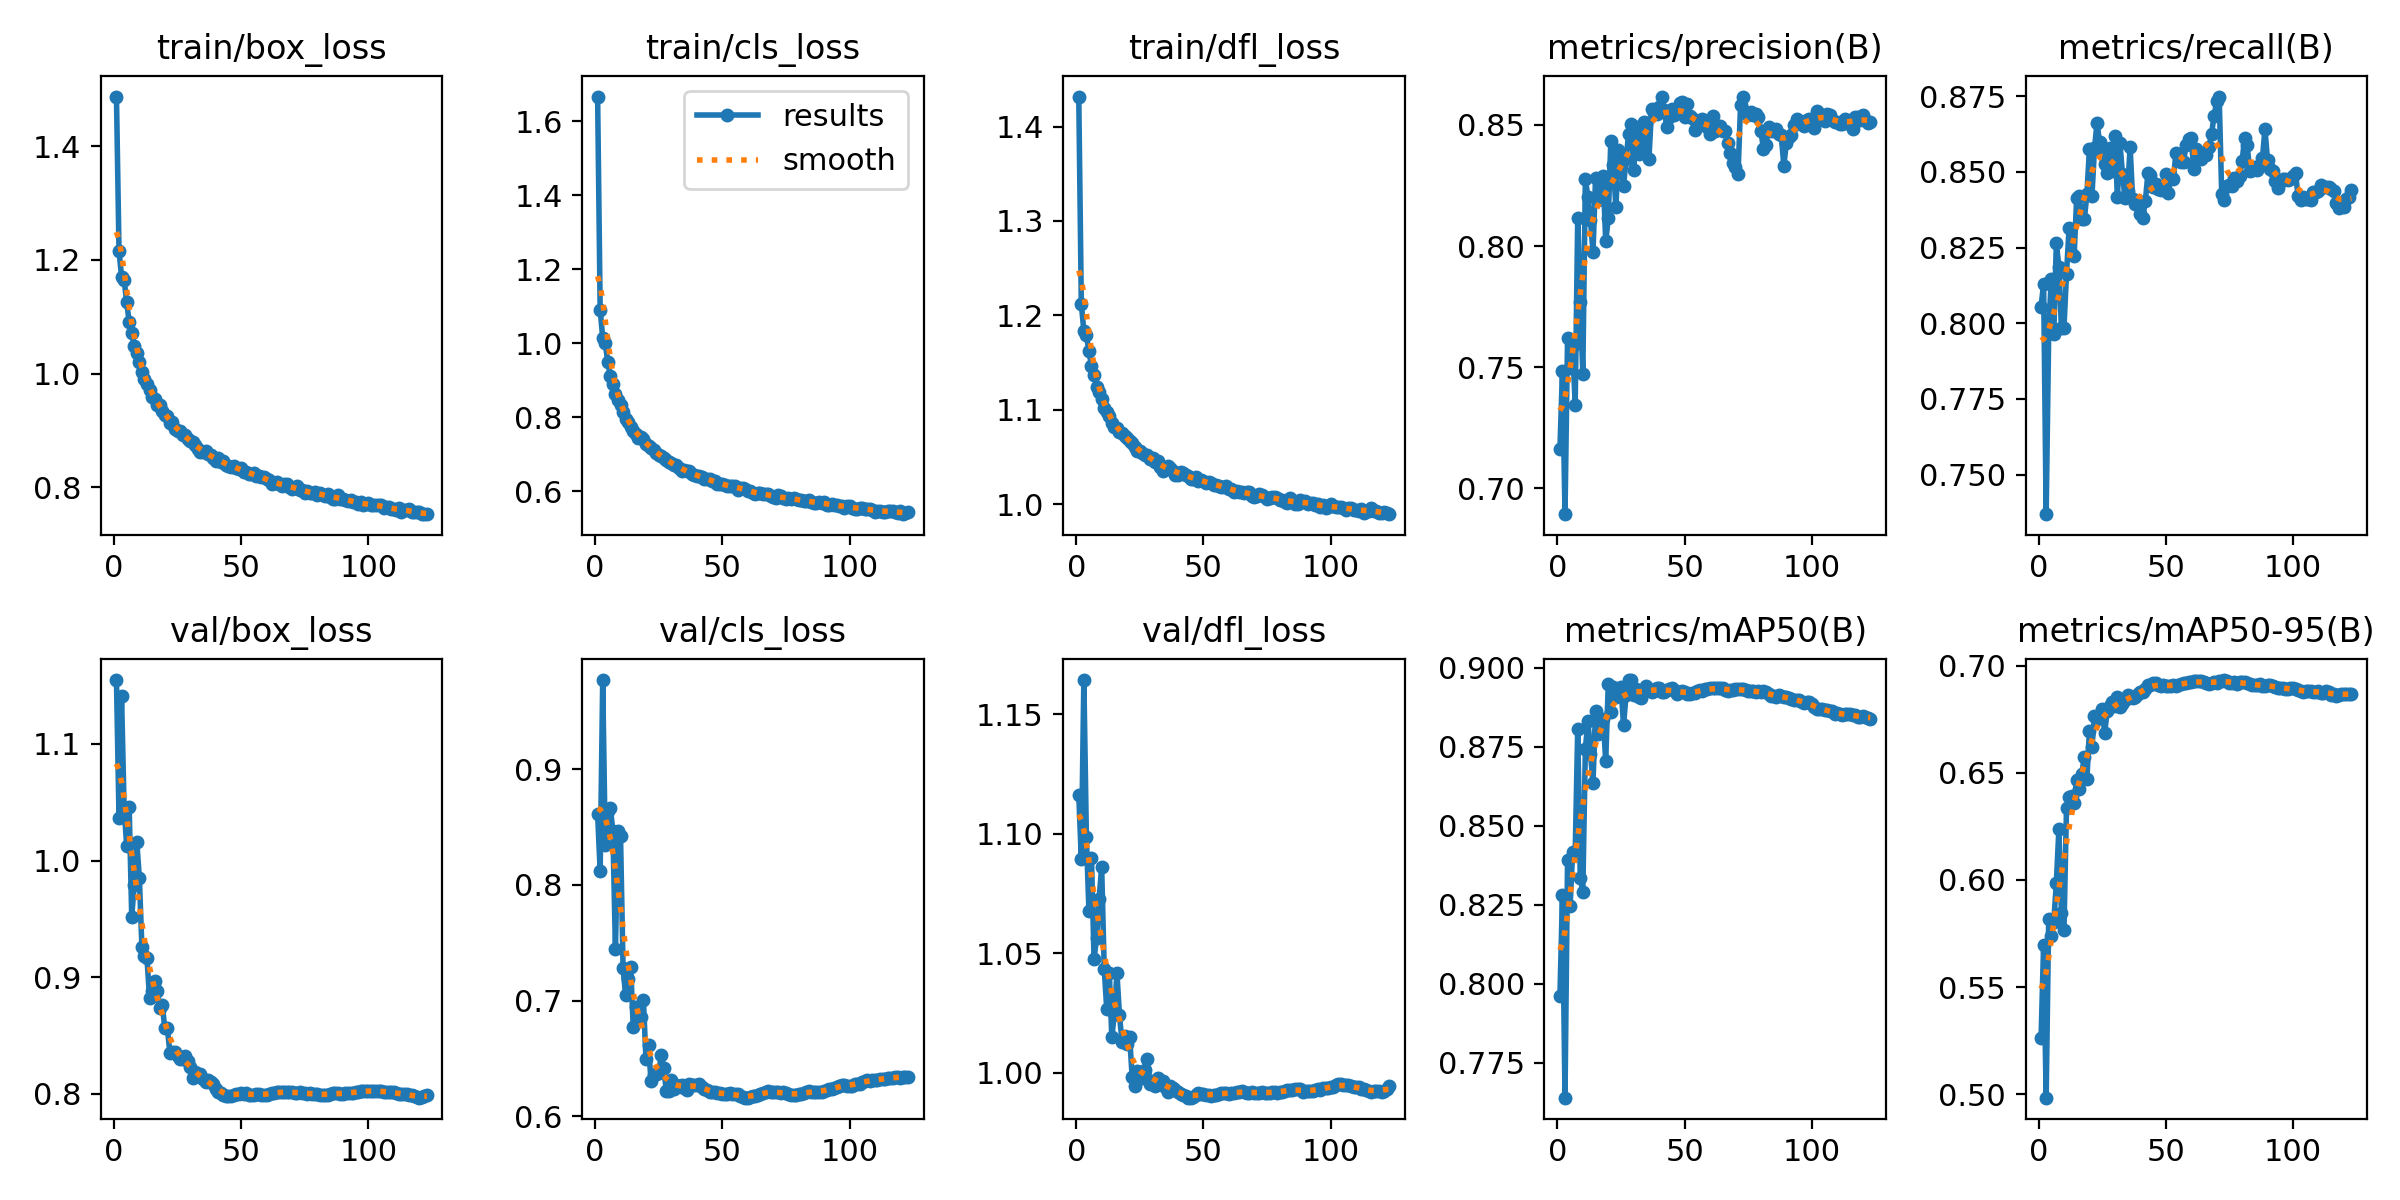

Data behind this chart, as committed beside it:
epoch, time, train/box_loss, train/cls_loss, train/dfl_loss, metrics/precision(B), metrics/recall(B), metrics/mAP50(B), metrics/mAP50-95(B), val/box_loss, val/cls_loss, val/dfl_loss, lr/pg0, lr/pg1, lr/pg2
1, 291.9, 1.488, 1.667, 1.432, 0.7161, 0.8055, 0.796, 0.5261, 1.155, 0.8612, 1.116, 0.07007, 0.003325, 0.003325
2, 573.1, 1.216, 1.091, 1.212, 0.7486, 0.8131, 0.828, 0.5697, 1.037, 0.812, 1.089, 0.04006, 0.006645, 0.006645
3, 856.4, 1.171, 1.015, 1.183, 0.6893, 0.7369, 0.7639, 0.4983, 1.141, 0.9772, 1.164, 0.01003, 0.009952, 0.009952
4, 1142, 1.166, 0.9998, 1.179, 0.7619, 0.7968, 0.8391, 0.5819, 1.046, 0.8347, 1.098, 0.009941, 0.009941, 0.009941
5, 1427, 1.126, 0.9494, 1.162, 0.7495, 0.8147, 0.8245, 0.5739, 1.013, 0.8636, 1.067, 0.009921, 0.009921, 0.009921
6, 1711, 1.091, 0.9116, 1.147, 0.7587, 0.7965, 0.8417, 0.5803, 1.046, 0.8663, 1.09, 0.009901, 0.009901, 0.009901
7, 1996, 1.071, 0.8903, 1.137, 0.7344, 0.8264, 0.8413, 0.5985, 0.9519, 0.8467, 1.048, 0.009881, 0.009881, 0.009881
8, 2279, 1.048, 0.8625, 1.124, 0.8116, 0.8187, 0.8808, 0.6236, 0.9793, 0.7445, 1.056, 0.009861, 0.009861, 0.009861
9, 2558, 1.037, 0.8467, 1.119, 0.7768, 0.7984, 0.8335, 0.5844, 1.016, 0.8469, 1.073, 0.009842, 0.009842, 0.009842
10, 2842, 1.021, 0.8339, 1.112, 0.7473, 0.7985, 0.8291, 0.5764, 0.9848, 0.8427, 1.086, 0.009822, 0.009822, 0.009822
11, 3129, 1.003, 0.8136, 1.103, 0.8276, 0.8164, 0.8742, 0.6336, 0.9257, 0.728, 1.044, 0.009802, 0.009802, 0.009802
12, 3414, 0.9905, 0.7961, 1.098, 0.8203, 0.8314, 0.8833, 0.6387, 0.9185, 0.7047, 1.027, 0.009782, 0.009782, 0.009782
13, 3699, 0.9824, 0.7876, 1.094, 0.8108, 0.8229, 0.8729, 0.639, 0.9161, 0.7184, 1.042, 0.009762, 0.009762, 0.009762
14, 3983, 0.9702, 0.7742, 1.086, 0.7974, 0.8224, 0.8636, 0.6358, 0.8825, 0.7291, 1.015, 0.009743, 0.009743, 0.009743
15, 4270, 0.9588, 0.7638, 1.081, 0.8281, 0.8415, 0.8864, 0.6465, 0.8881, 0.6767, 1.025, 0.009723, 0.009723, 0.009723
16, 4560, 0.9544, 0.7548, 1.081, 0.8191, 0.842, 0.8791, 0.6425, 0.897, 0.6944, 1.042, 0.009703, 0.009703, 0.009703
17, 4848, 0.9454, 0.7428, 1.076, 0.8251, 0.8343, 0.8815, 0.6496, 0.8878, 0.6854, 1.024, 0.009683, 0.009683, 0.009683
18, 5135, 0.9445, 0.7477, 1.075, 0.8288, 0.8343, 0.8839, 0.6573, 0.874, 0.6854, 1.013, 0.009663, 0.009663, 0.009663
19, 5425, 0.9344, 0.7411, 1.072, 0.802, 0.8426, 0.8705, 0.647, 0.8764, 0.7001, 1.015, 0.009644, 0.009644, 0.009644
20, 5712, 0.9272, 0.7282, 1.07, 0.8114, 0.8575, 0.8948, 0.6695, 0.8561, 0.6491, 1.012, 0.009624, 0.009624, 0.009624
21, 6003, 0.9247, 0.7219, 1.067, 0.8434, 0.8421, 0.8861, 0.6619, 0.8562, 0.6613, 1.015, 0.009604, 0.009604, 0.009604
22, 6291, 0.9131, 0.7167, 1.065, 0.8336, 0.8579, 0.8941, 0.6766, 0.8353, 0.63, 0.998, 0.009584, 0.009584, 0.009584
23, 6582, 0.9153, 0.7104, 1.06, 0.8159, 0.8662, 0.8907, 0.6749, 0.8357, 0.6352, 0.9943, 0.009564, 0.009564, 0.009564
24, 6874, 0.9015, 0.7042, 1.057, 0.8398, 0.8598, 0.8915, 0.6767, 0.8359, 0.6364, 1.001, 0.009545, 0.009545, 0.009545
25, 7164, 0.8989, 0.6995, 1.056, 0.8336, 0.8562, 0.894, 0.6797, 0.8324, 0.6375, 0.999, 0.009525, 0.009525, 0.009525
26, 7452, 0.8982, 0.6958, 1.054, 0.8249, 0.8528, 0.8818, 0.6685, 0.8302, 0.6525, 0.9976, 0.009505, 0.009505, 0.009505
27, 7743, 0.891, 0.689, 1.052, 0.8358, 0.8497, 0.8914, 0.679, 0.8296, 0.6413, 1.001, 0.009485, 0.009485, 0.009485
28, 8032, 0.8922, 0.6859, 1.053, 0.8464, 0.8579, 0.8962, 0.6811, 0.8328, 0.6219, 1.006, 0.009465, 0.009465, 0.009465
29, 8321, 0.884, 0.6791, 1.049, 0.8505, 0.8503, 0.8961, 0.6831, 0.8285, 0.6216, 0.9954, 0.009446, 0.009446, 0.009446
30, 8616, 0.8811, 0.6771, 1.049, 0.8314, 0.862, 0.8914, 0.6811, 0.8233, 0.6309, 0.9964, 0.009426, 0.009426, 0.009426
31, 8904, 0.8792, 0.6724, 1.045, 0.8492, 0.8416, 0.8933, 0.6852, 0.8135, 0.6231, 0.9944, 0.009406, 0.009406, 0.009406
32, 9195, 0.8746, 0.6717, 1.045, 0.8382, 0.8594, 0.8907, 0.6808, 0.8191, 0.6273, 0.9977, 0.009386, 0.009386, 0.009386
33, 9489, 0.867, 0.6636, 1.04, 0.8412, 0.8494, 0.8904, 0.6819, 0.8167, 0.6262, 0.9959, 0.009366, 0.009366, 0.009366
34, 9782, 0.8619, 0.6556, 1.035, 0.8513, 0.8415, 0.8928, 0.6838, 0.817, 0.6271, 0.9963, 0.009347, 0.009347, 0.009347
35, 10076, 0.862, 0.658, 1.039, 0.8507, 0.8438, 0.8942, 0.6865, 0.8129, 0.6247, 0.994, 0.009327, 0.009327, 0.009327
36, 10369, 0.8632, 0.6545, 1.041, 0.8361, 0.8582, 0.8934, 0.6853, 0.8101, 0.6229, 0.9918, 0.009307, 0.009307, 0.009307
37, 10660, 0.8585, 0.655, 1.039, 0.8564, 0.8409, 0.8925, 0.685, 0.8118, 0.6275, 0.9945, 0.009287, 0.009287, 0.009287
38, 10953, 0.856, 0.6468, 1.036, 0.8548, 0.8395, 0.8926, 0.6855, 0.8103, 0.6273, 0.9934, 0.009267, 0.009267, 0.009267
39, 11243, 0.8505, 0.6429, 1.031, 0.8544, 0.8396, 0.8937, 0.6867, 0.8081, 0.6267, 0.9929, 0.009248, 0.009248, 0.009248
40, 11534, 0.8452, 0.6426, 1.031, 0.8573, 0.8362, 0.8937, 0.6877, 0.8042, 0.6268, 0.9918, 0.009228, 0.009228, 0.009228
41, 11831, 0.8516, 0.6428, 1.035, 0.8617, 0.8349, 0.8922, 0.6878, 0.802, 0.6276, 0.9911, 0.009208, 0.009208, 0.009208
42, 12133, 0.8443, 0.64, 1.033, 0.8563, 0.8405, 0.8925, 0.689, 0.8009, 0.6251, 0.9907, 0.009188, 0.009188, 0.009188
43, 12431, 0.8466, 0.6332, 1.031, 0.849, 0.8497, 0.8929, 0.6908, 0.7994, 0.6234, 0.99, 0.009168, 0.009168, 0.009168
44, 12726, 0.8393, 0.6326, 1.03, 0.8533, 0.8491, 0.8933, 0.691, 0.7981, 0.6224, 0.9895, 0.009149, 0.009149, 0.009149
45, 13026, 0.8371, 0.6324, 1.027, 0.8565, 0.8449, 0.8937, 0.6918, 0.7981, 0.6204, 0.9895, 0.009129, 0.009129, 0.009129
46, 13322, 0.8357, 0.6292, 1.027, 0.8541, 0.8461, 0.893, 0.6919, 0.7983, 0.6207, 0.9898, 0.009109, 0.009109, 0.009109
47, 13613, 0.8373, 0.6284, 1.028, 0.8558, 0.8444, 0.8919, 0.6909, 0.7993, 0.6204, 0.9906, 0.009089, 0.009089, 0.009089
48, 13908, 0.8342, 0.6197, 1.025, 0.8589, 0.8441, 0.8922, 0.6904, 0.8002, 0.6202, 0.9912, 0.009069, 0.009069, 0.009069
49, 14202, 0.8317, 0.6194, 1.026, 0.8597, 0.8448, 0.8925, 0.6909, 0.8003, 0.6196, 0.9912, 0.00905, 0.00905, 0.00905
50, 14497, 0.8331, 0.6195, 1.024, 0.8532, 0.8495, 0.8923, 0.6907, 0.8003, 0.6193, 0.991, 0.00903, 0.00903, 0.00903
51, 14792, 0.8272, 0.6181, 1.023, 0.8587, 0.843, 0.8918, 0.6903, 0.8001, 0.6191, 0.9906, 0.00901, 0.00901, 0.00901
52, 15088, 0.8258, 0.614, 1.024, 0.8539, 0.8483, 0.8918, 0.6904, 0.8004, 0.6193, 0.9906, 0.00899, 0.00899, 0.00899
53, 15383, 0.8239, 0.6138, 1.022, 0.853, 0.8475, 0.8921, 0.6908, 0.7994, 0.6196, 0.9903, 0.00897, 0.00897, 0.00897
54, 15680, 0.8229, 0.6144, 1.02, 0.8478, 0.8562, 0.892, 0.6904, 0.7992, 0.6192, 0.9906, 0.008951, 0.008951, 0.008951
55, 15976, 0.8256, 0.6144, 1.021, 0.8502, 0.856, 0.8926, 0.6912, 0.7993, 0.6188, 0.9908, 0.008931, 0.008931, 0.008931
56, 16270, 0.8193, 0.6048, 1.02, 0.8512, 0.8534, 0.8929, 0.6913, 0.7995, 0.6187, 0.991, 0.008911, 0.008911, 0.008911
57, 16564, 0.8192, 0.6082, 1.019, 0.8523, 0.8532, 0.8928, 0.6917, 0.7998, 0.6174, 0.9915, 0.008891, 0.008891, 0.008891
58, 16851, 0.818, 0.6099, 1.018, 0.8509, 0.859, 0.8933, 0.692, 0.7992, 0.6164, 0.9913, 0.008871, 0.008871, 0.008871
59, 17138, 0.817, 0.6071, 1.02, 0.849, 0.8608, 0.8932, 0.6922, 0.7991, 0.6161, 0.9914, 0.008852, 0.008852, 0.008852
60, 17424, 0.8137, 0.6021, 1.016, 0.8464, 0.8613, 0.8935, 0.6924, 0.7992, 0.6159, 0.9911, 0.008832, 0.008832, 0.008832
... 63 more rows
